Run: headless pygame with SDL's dummy video driver; simulated clock (each Clock.tick advances the game by its frame time, no real sleeping); random seed 0; keys injected as events and as key.get_pressed() state; no mouse input.
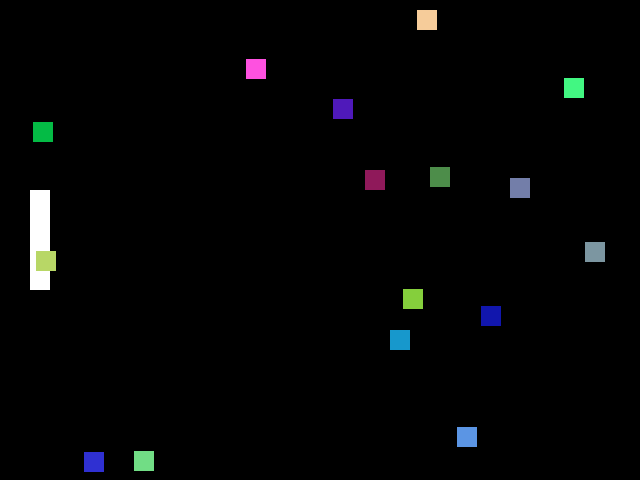
Frame 1 of 4 · flips 1–60 · no input
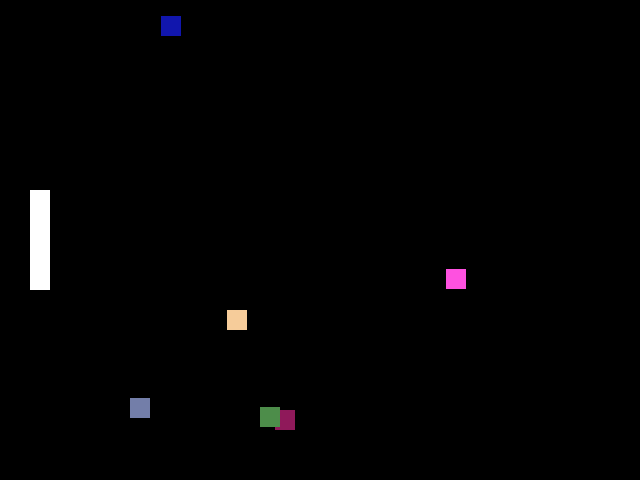
Frame 2 of 4 · flips 61–180 · tapped SPACE, RETURN · held RIGHT (→), D
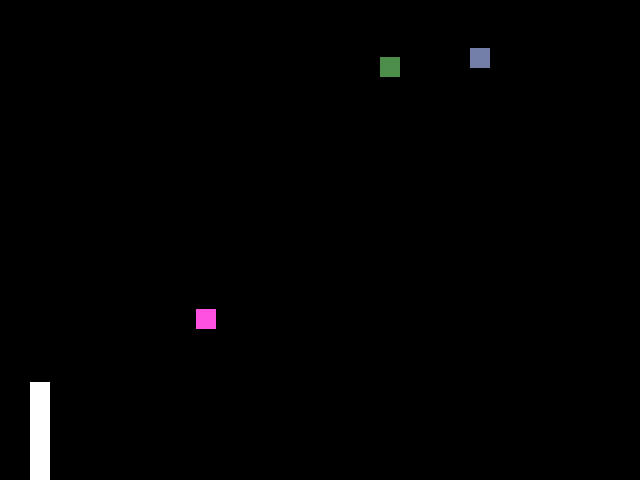
Frame 3 of 4 · flips 181–300 · held DOWN (↓), S
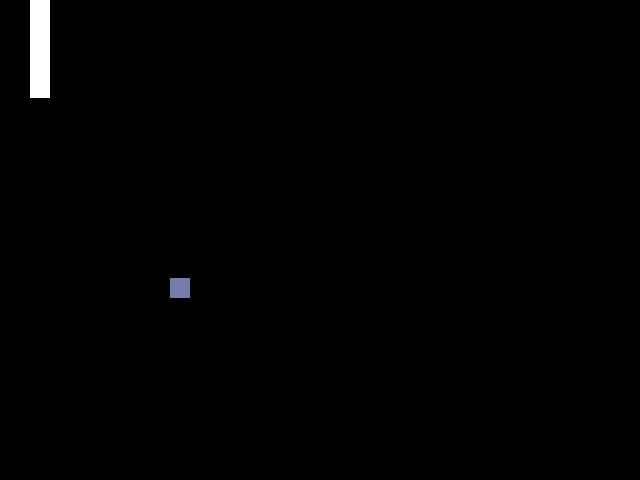
Frame 4 of 4 · flips 301–420 · held LEFT (←), A, UP (↑), W

The pygame program that drew these frames:

import pygame, sys
from pygame.locals import *
import random

WIDTH = 640
HEIGHT = 480

screen = pygame.display.set_mode((WIDTH, HEIGHT), 0, 32)
pygame.display.set_caption("PongAI")
clock = pygame.time.Clock()
white = 255, 255, 255

balls = []

for _ in range(20):
	ball = {
		"x": random.randrange(0, WIDTH),
		"y": random.randrange(0, HEIGHT),
		"xvel": 10 * (random.randrange(0, 2)-0.5),
		"yvel": 10 * (random.randrange(0, 2)-0.5),
		"r": 10, #radius of ball
		"color": (random.randrange(0, 0xFF), random.randrange(0, 0xFF), random.randrange(0, 0xFF))
	}
	balls.append(ball)

bat = {
	"x": 40,
	"y": HEIGHT/2,
	"width": 10, # actually, half the width and height
	"height": 50,
	"color": white,
	"speed": 8
}


def update():
	keys = pygame.key.get_pressed()
	if keys[K_DOWN] and bat["y"] < HEIGHT - bat["height"]:
		bat["y"] += bat["speed"]
	if keys[K_UP] and bat["y"] > bat["height"]:
		bat["y"] -= bat["speed"]

	deleted  = []
	for ball in balls:
		ball["x"] += ball["xvel"]
		ball["y"] += ball["yvel"]

		# bat collision
		if (abs(ball["y"] - bat["y"]) < (bat["height"] + ball["r"])) and (abs(ball["x"] - bat["x"]) < (bat["width"] + ball["r"])):
			ball["xvel"] *= -1

		# wall collision
		if (ball["xvel"] > 0 and ball["x"] + ball["r"] >= WIDTH):
			ball["xvel"] *= -1
		if (ball["yvel"] > 0 and ball["y"] + ball["r"] >= HEIGHT) or (ball["yvel"] < 0 and ball["y"] <= 0):
			ball["yvel"] *= -1

		if ball["x"] - ball["r"] < 0:
			deleted.append(ball)

	for ball in deleted:
		balls.remove(ball)

def render():
	screen.fill((0, 0, 0)) # clear the screen with black
	pygame.draw.rect(screen, bat["color"], (bat["x"]-bat["width"], bat["y"]-bat["height"], bat["width"]*2, bat["height"]*2), 0)

	for ball in balls:
		pygame.draw.rect(screen, ball["color"], (ball["x"]-ball["r"], ball["y"]-ball["r"], ball["r"]*2, ball["r"]*2), 0)

	pygame.display.update()

while True:
	for event in pygame.event.get():
		if event.type == QUIT:
			pygame.quit()
			sys.exit()

	update()
	render()

	clock.tick(60)
